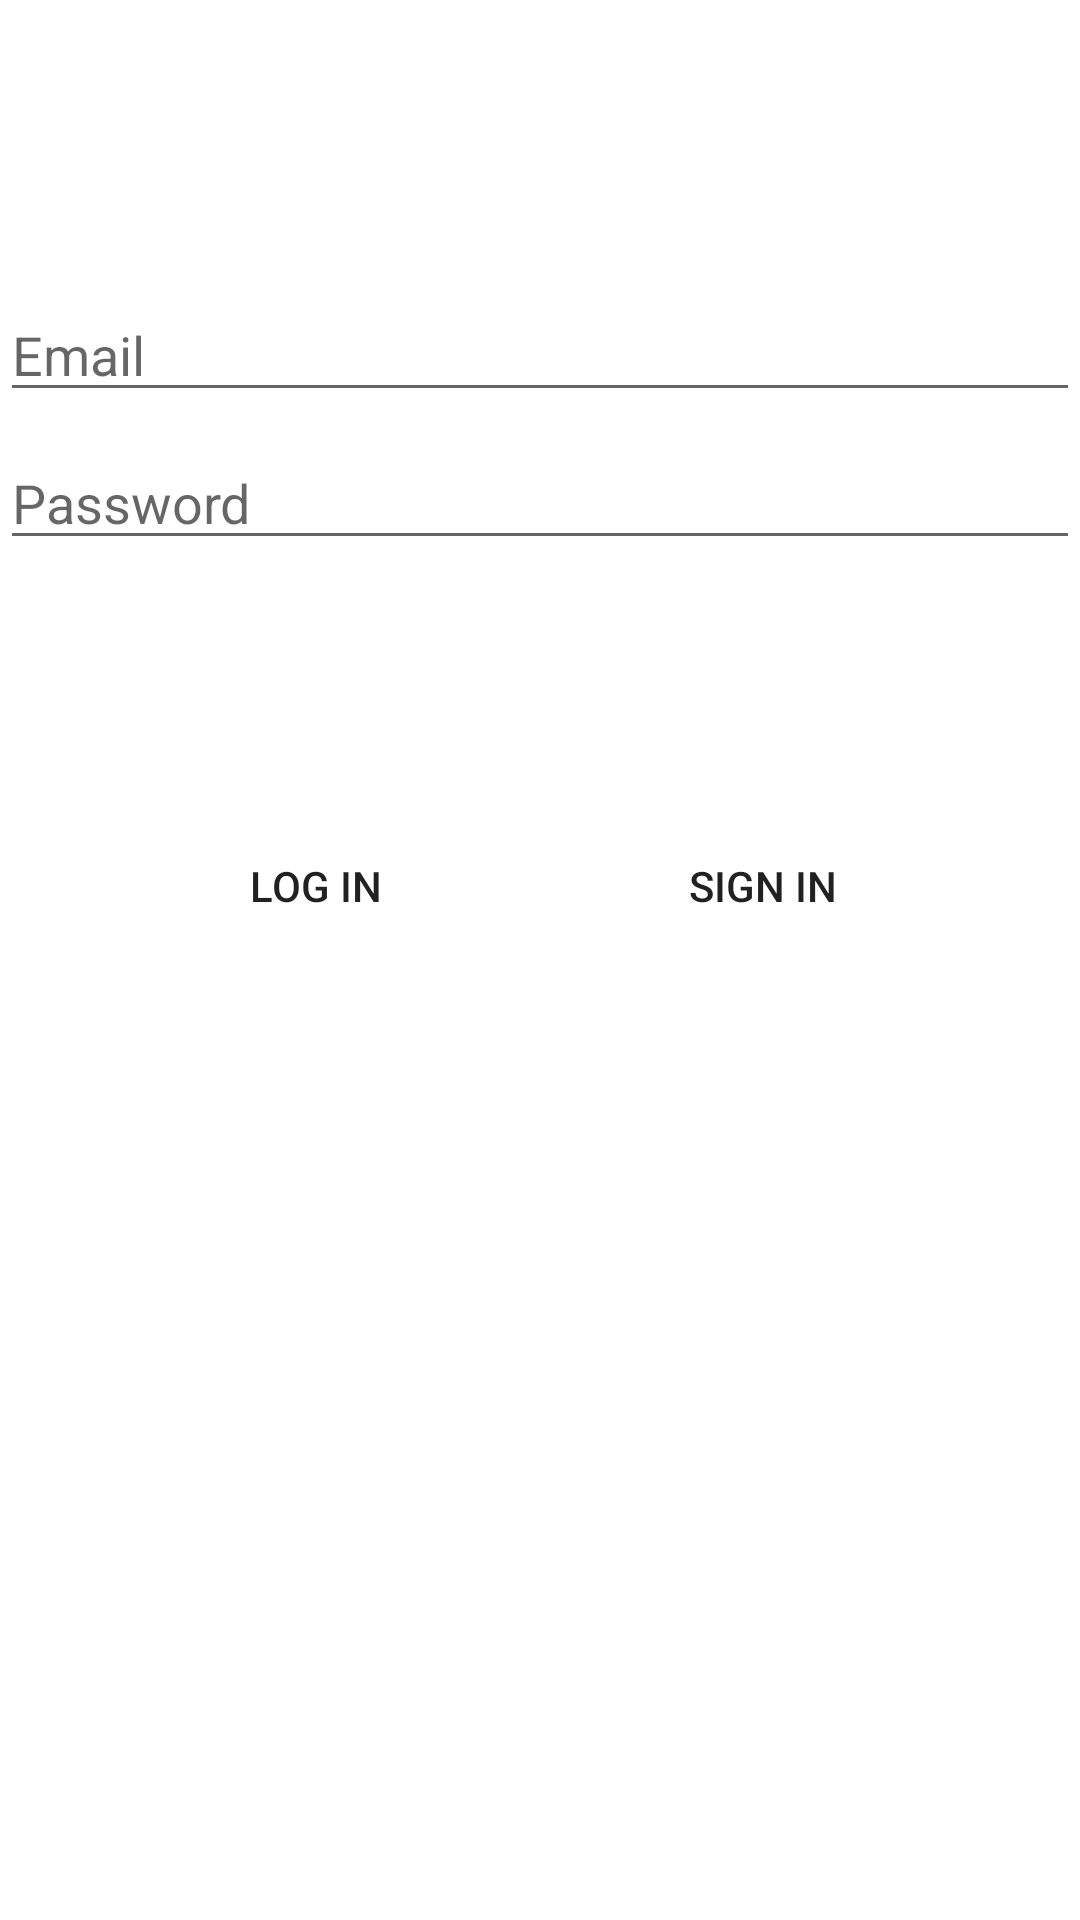

The Android layout XML behind this screen, and the referenced resources:
<!-- AndroidManifest.xml: application theme Theme.MasketV2 -->
<!-- res/layout/activity_login.xml -->
<?xml version="1.0" encoding="utf-8"?>
<androidx.constraintlayout.widget.ConstraintLayout xmlns:android="http://schemas.android.com/apk/res/android"
    xmlns:app="http://schemas.android.com/apk/res-auto"
    xmlns:tools="http://schemas.android.com/tools"
    android:layout_width="match_parent"
    android:layout_height="match_parent"
    tools:context=".LoginActivity">



    <EditText
        android:id="@+id/username"
        android:layout_width="0dp"
        android:layout_height="wrap_content"
        android:layout_marginTop="96dp"
        android:hint="@string/prompt_email"
        android:inputType="textEmailAddress"
        android:selectAllOnFocus="true"
        app:layout_constraintEnd_toEndOf="parent"
        app:layout_constraintStart_toStartOf="parent"
        app:layout_constraintTop_toTopOf="parent" />

    <EditText
        android:id="@+id/password"
        android:layout_width="0dp"
        android:layout_height="wrap_content"
        android:layout_marginTop="8dp"
        android:hint="@string/prompt_password"
        android:imeOptions="actionDone"
        android:inputType="textPassword"
        android:selectAllOnFocus="true"
        app:layout_constraintEnd_toEndOf="parent"
        app:layout_constraintStart_toStartOf="parent"
        app:layout_constraintTop_toBottomOf="@+id/username" />

    <Button
        android:id="@+id/logIn"
        android:layout_width="wrap_content"
        android:layout_height="wrap_content"
        android:layout_gravity="start"
        android:layout_marginTop="16dp"
        android:layout_marginBottom="64dp"
        android:text="@string/action_sign_in"
        app:layout_constraintBottom_toBottomOf="parent"
        app:layout_constraintEnd_toStartOf="@id/singIn"
        app:layout_constraintStart_toStartOf="parent"
        app:layout_constraintTop_toBottomOf="@+id/password"
        app:layout_constraintVertical_bias="0.2"
        android:background="@drawable/brush"
        />
    <Button
        android:id="@+id/singIn"
        android:layout_width="wrap_content"
        android:layout_height="wrap_content"
        android:layout_gravity="start"
        android:layout_marginTop="16dp"
        android:layout_marginBottom="64dp"
        android:text="@string/action_registration"
        app:layout_constraintBottom_toBottomOf="parent"
        app:layout_constraintEnd_toEndOf="parent"
        app:layout_constraintStart_toEndOf="@id/logIn"
        app:layout_constraintTop_toBottomOf="@+id/password"
        app:layout_constraintVertical_bias="0.2"
        android:background="@drawable/brush"
        />

</androidx.constraintlayout.widget.ConstraintLayout>
<!-- resources referenced by this layout -->
<resources>
  <!-- drawable brush (drawable) -->
  <?xml version="1.0" encoding="utf-8"?>
  <shape xmlns:android="http://schemas.android.com/apk/res/android">
      <corners android:radius="100dp" />
      <padding
          android:top="20dp"
          android:left="20dp"
          android:bottom="20dp"
          android:right="20dp" />
  </shape>
  <string name="action_registration">Sign in</string>
  <string name="action_sign_in">Log in</string>
  <string name="prompt_email">Email</string>
  <string name="prompt_password">Password</string>
  <style name="Theme.MasketV2" parent="Theme.MaterialComponents.DayNight.DarkActionBar">
          
          <item name="colorPrimary">@color/purple_500</item>
          <item name="colorPrimaryVariant">@color/purple_700</item>
          <item name="colorOnPrimary">@color/white</item>
          
          <item name="colorSecondary">@color/teal_200</item>
          <item name="colorSecondaryVariant">@color/teal_700</item>
          <item name="colorOnSecondary">@color/black</item>
          
          <item name="android:statusBarColor" tools:targetApi="l">?attr/colorPrimaryVariant</item>
          
      </style>
  <!-- not gathered from this repository: default colours our renderer supplied (Android Studio template values) -->
  <color name="purple_500">#FF6200EE</color>
  <color name="purple_700">#FF3700B3</color>
  <color name="teal_200">#FF03DAC5</color>
  <color name="teal_700">#FF018786</color>
  <color name="black">#FF000000</color>
  <color name="white">#FFFFFFFF</color>
</resources>
